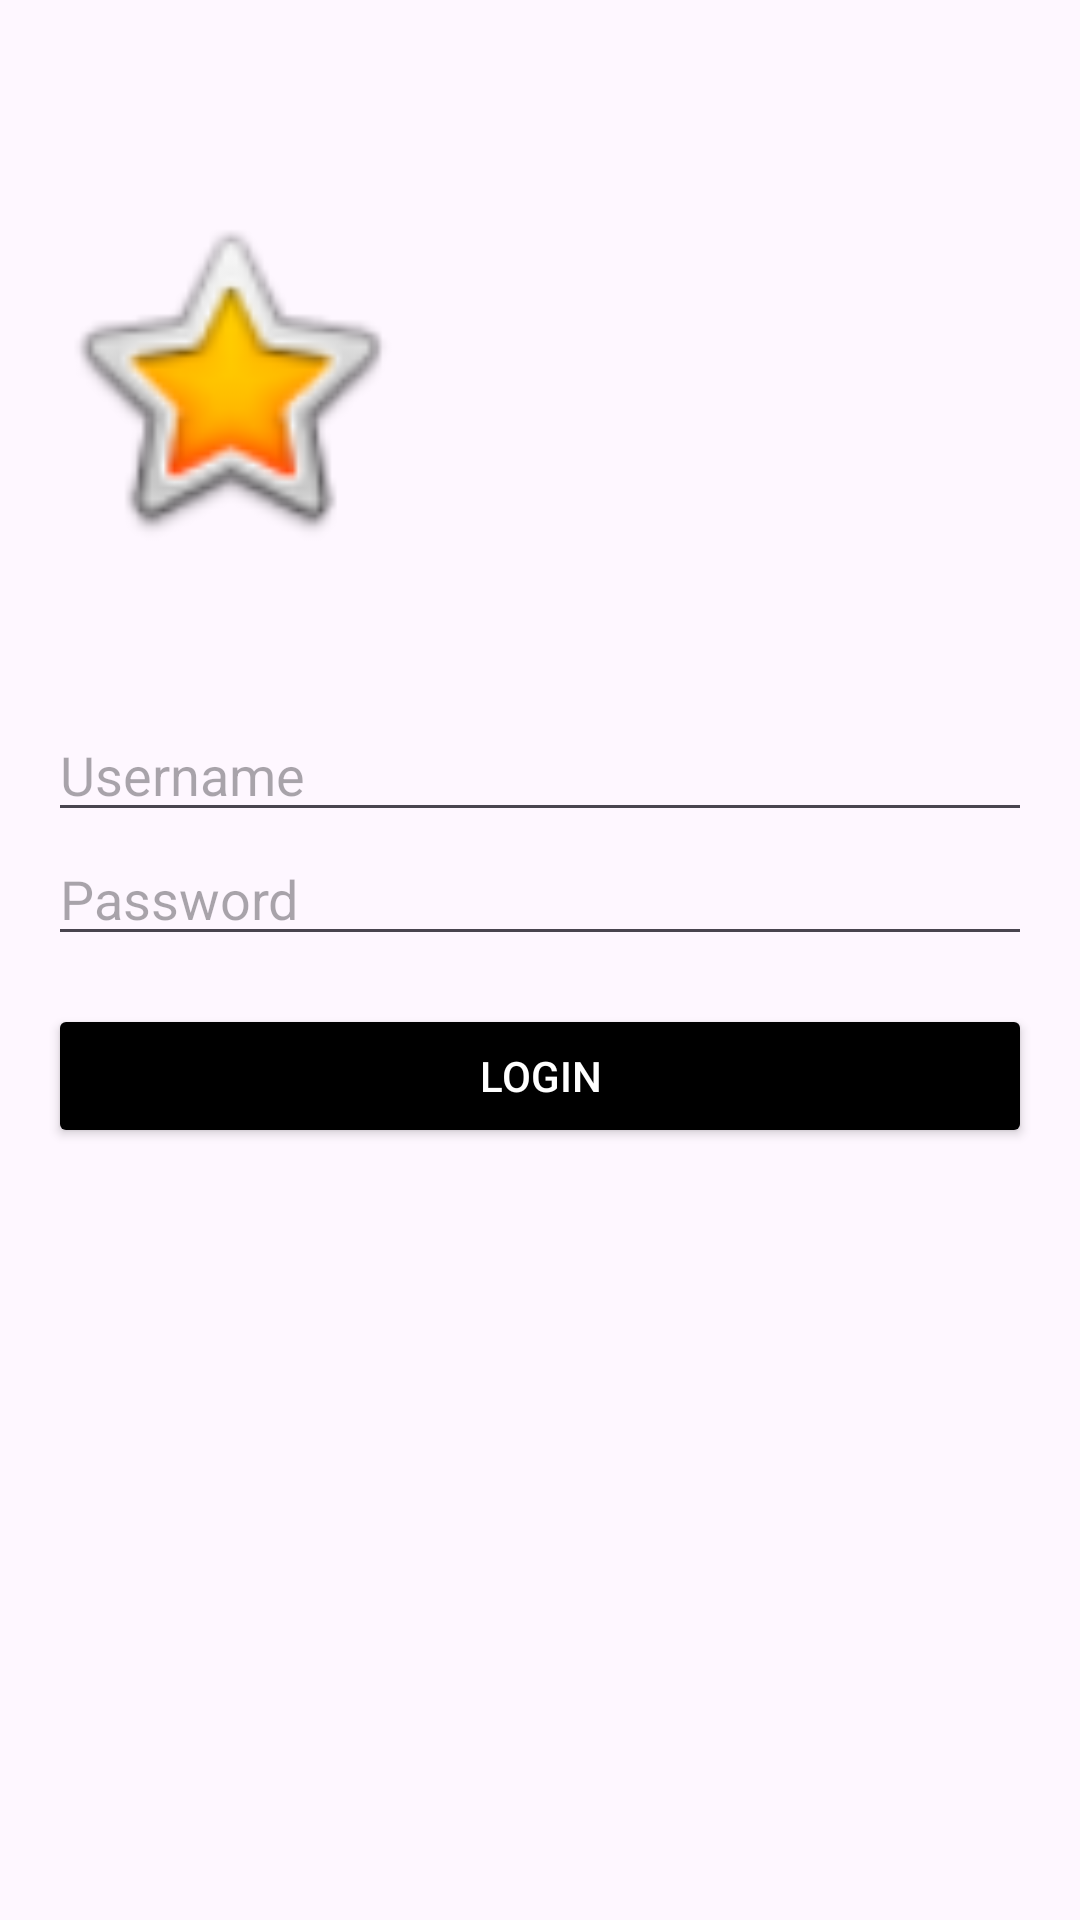

This screen was rendered from an Android layout file. Write that file and the resources it references.
<!-- AndroidManifest.xml: application theme Theme.Efficiency_in_Event_Management -->
<!-- res/layout/activity_login.xml -->
<?xml version="1.0" encoding="utf-8"?>
<LinearLayout
    xmlns:android="http://schemas.android.com/apk/res/android"
    android:layout_width="match_parent"
    android:layout_height="match_parent"
    android:orientation="vertical"
    android:padding="16dp"
    android:background="@color/yellow">

    <ImageView
        android:layout_width="120dp"
        android:layout_height="120dp"
        android:layout_marginVertical="50dp"
        android:src="@android:drawable/btn_star_big_on"/>

    <EditText
        android:id="@+id/etUsername"
        android:layout_width="match_parent"
        android:layout_height="wrap_content"
        android:hint="Username"
        android:inputType="text" />

    <EditText
        android:id="@+id/etPassword"
        android:layout_width="match_parent"
        android:layout_height="wrap_content"
        android:hint="Password"
        android:inputType="textPassword" />

    <Button
        android:id="@+id/btnLogin"
        android:layout_width="match_parent"
        android:layout_height="wrap_content"
        android:text="Login"
        android:layout_marginTop="16dp"
        android:backgroundTint="@color/black"
        android:textColor="@color/white"/>

    <Button
        android:id="@+id/btnLogout"
        android:layout_width="match_parent"
        android:layout_height="wrap_content"
        android:text="Logout"
        android:visibility="gone" /> 

</LinearLayout>
<!-- resources referenced by this layout -->
<resources>
  <style name="Theme.Efficiency_in_Event_Management" parent="Base.Theme.Efficiency_in_Event_Management" />
  <style name="Base.Theme.Efficiency_in_Event_Management" parent="Theme.Material3.DayNight.NoActionBar">
          
          
      </style>
  <!-- not gathered from this repository: default colours our renderer supplied (Android Studio template values) -->
  <color name="black">#FF000000</color>
  <color name="white">#FFFFFFFF</color>
</resources>
